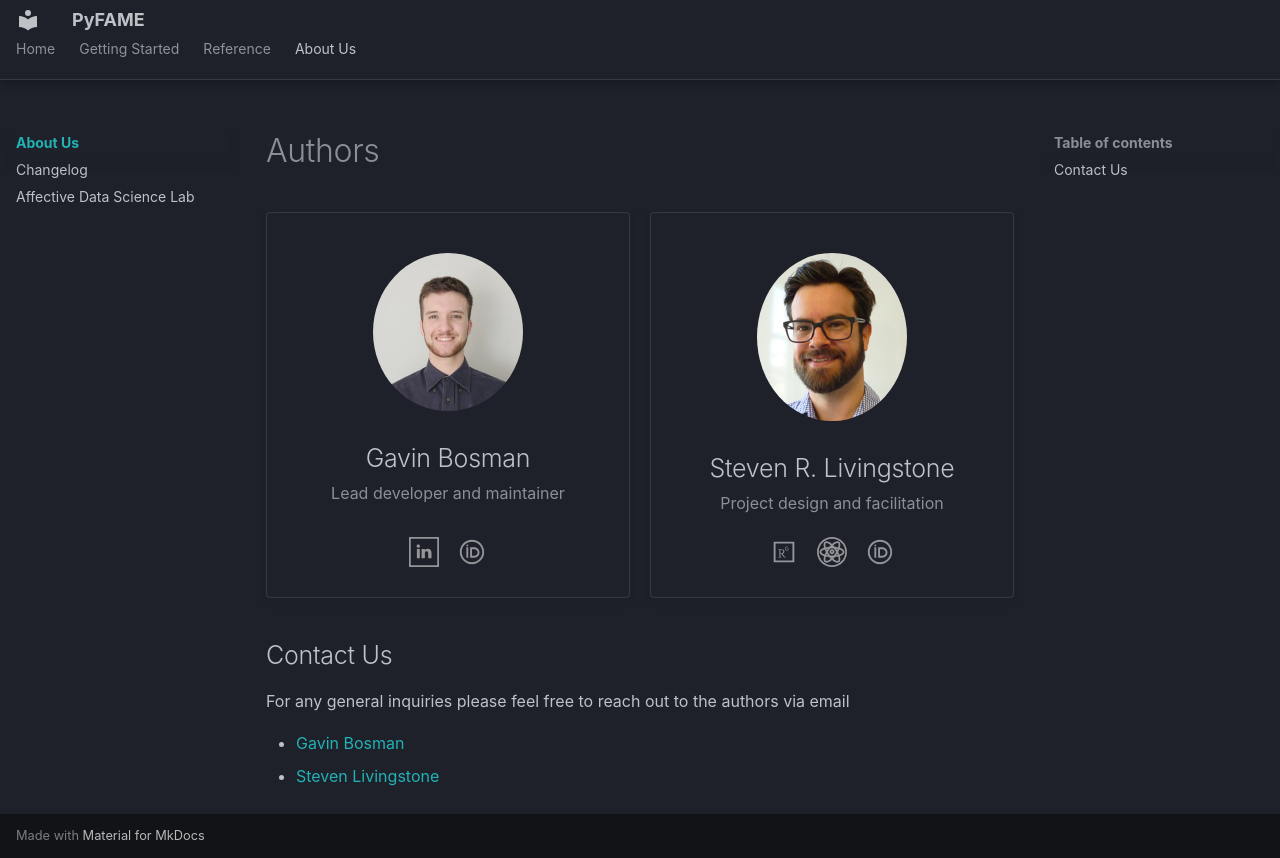

repository: affectivedatascience/PyFAME · page: about/index.html · generator: mkdocs

# Authors

<div class="author-grid">

  <div class="author-card">
    <img
      src="../assets/avatars/Gavin_Bosman.jpg"
      alt="Gavin Bosman"
      class="author-avatar"
    >

    <h2>Gavin Bosman</h2>
    <p class="author-role">Lead developer and maintainer</p>

    <div class="author-links">
      <a
        href="https://www.linkedin.com/in/gavin-bosman/"
        title="LinkedIn"
        target="_blank"
        rel="noopener noreferrer">
        <img src="../assets/icons/linkedin.svg" alt="LinkedIn">
      </a>

      <a
        href="https://orcid.org/0009-0004-3349-0322"
        title="ORCID"
        target="_blank"
        rel="noopener noreferrer">
        <img src="../assets/icons/orcid.svg" alt="ORCID">
      </a>
    </div>
  </div>

  <div class="author-card">
    <img
      src="../assets/avatars/Livingstone_SR.png"
      alt="Steven R. Livingstone"
      class="author-avatar"
    >

    <h2>Steven R. Livingstone</h2>
    <p class="author-role">Project design and facilitation</p>

    <div class="author-links">
      <a
        href="https://www.researchgate.net/profile/Steven-Livingstone"
        title="ResearchGate"
        target="_blank"
        rel="noopener noreferrer">
        <img src="../assets/icons/researchgate.svg" alt="ResearchGate">
      </a>

      <a
        href="https://scholar.google.com/citations?user=eEwWnkUAAAAJ"
        title="Google Scholar"
        target="_blank"
        rel="noopener noreferrer">
        <img src="../assets//icons/google_scholar.svg" alt="Google Scholar">
      </a>

      <a
        href="https://orcid.org/0000-0002-6364-6410"
        title="ORCID"
        target="_blank"
        rel="noopener noreferrer">
        <img src="../assets/icons/orcid.svg" alt="ORCID">
      </a>
    </div>
  </div>

</div>

## Contact Us

For any general inquiries please feel free to reach out to the authors via email

- [Gavin Bosman](mailto:Gavin.bosman@ontariotechu.ca)
- [Steven Livingstone](mailto:Steven.livingstone@ontariotechu.ca)
